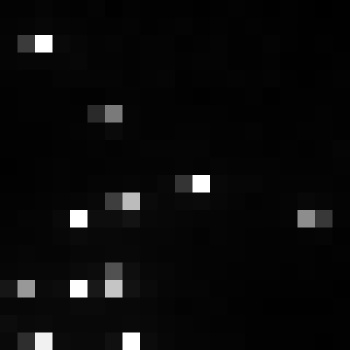

Data behind this chart, as committed beside it:
, xmin, ymin, lat, lon, area, perimeter, max_nanowatts, min_nanowatts, moonlight_illumination, clear_sky_confidence, mean_nanowatts
0, 961, 3704, -6.071, -6.071, 2.0, 0.0, 108.5, 0.0, 11.85, 0.0, 4.117
